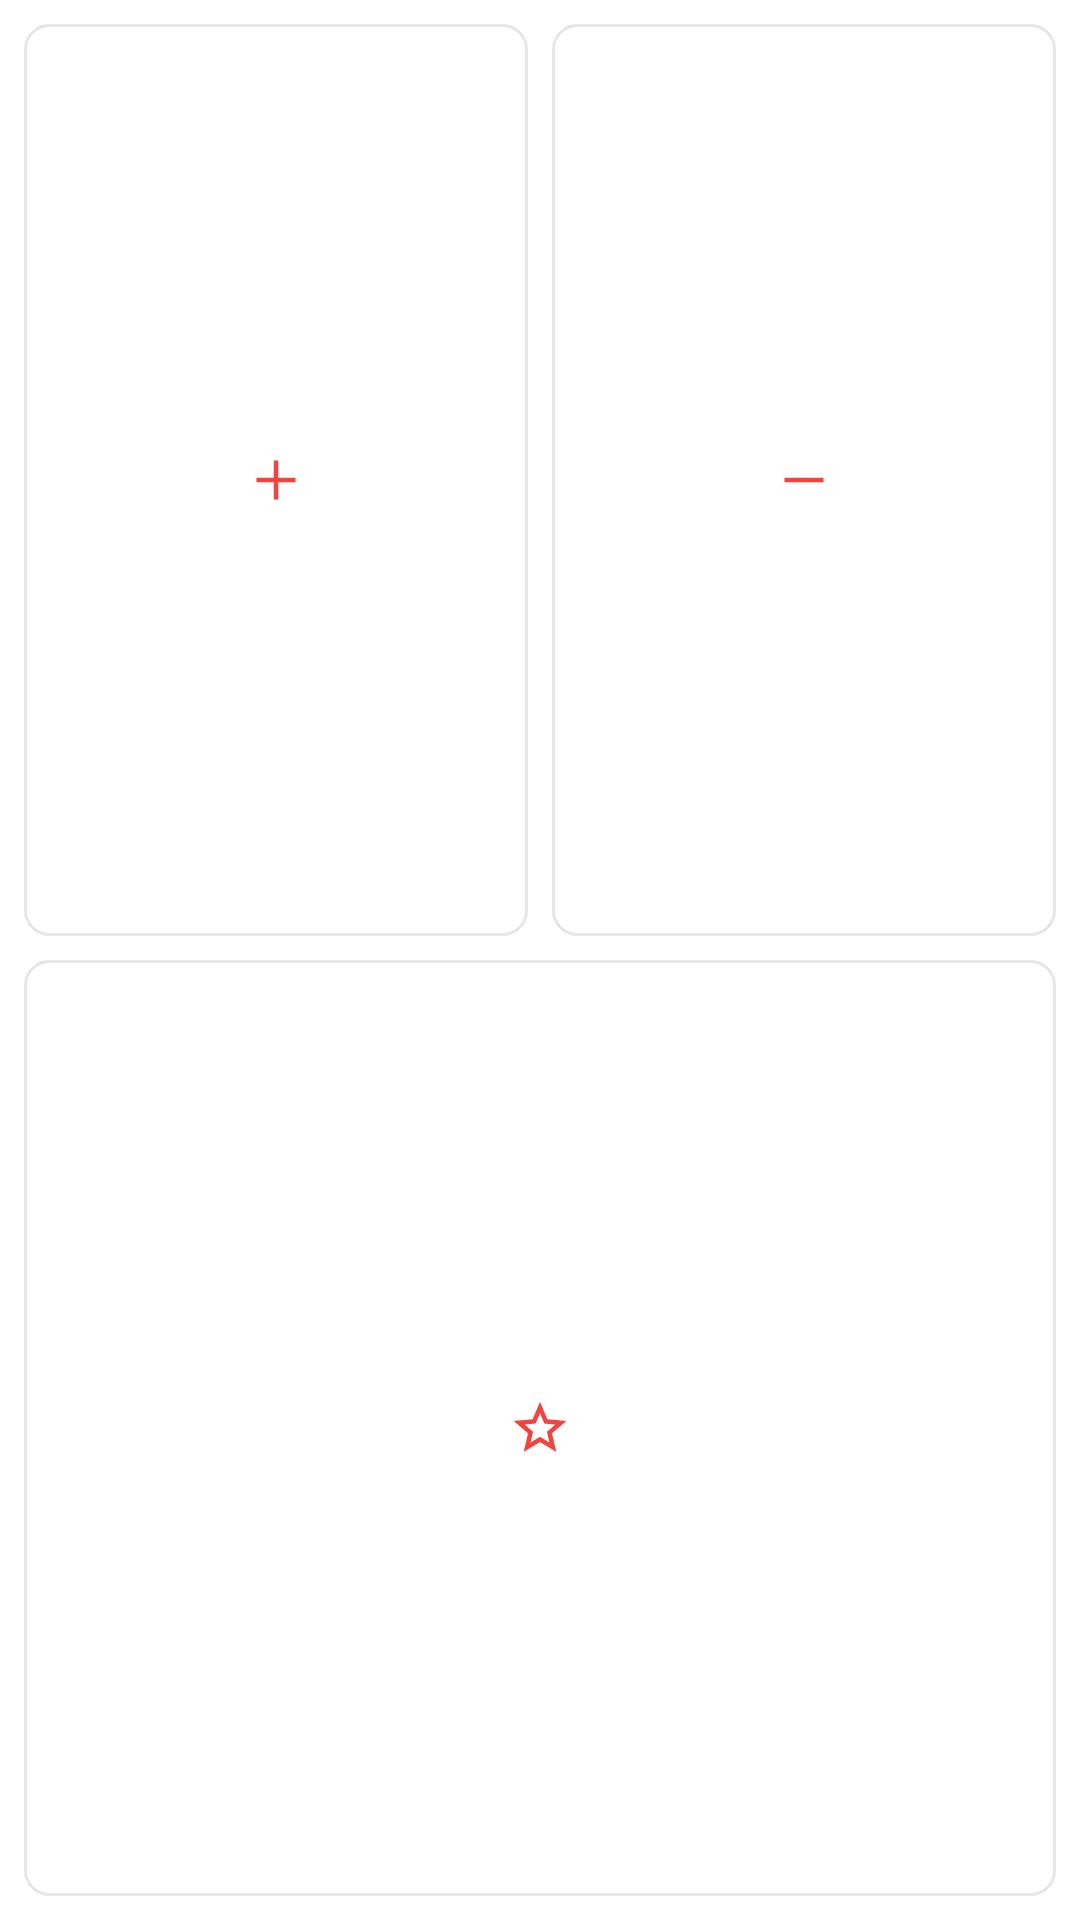

Produce the Android XML layout that renders to this screen, including the resource entries it uses.
<!-- AndroidManifest.xml: application theme Theme.MoneyBook -->
<!-- res/layout/widget_preview_quick_2x2_white.xml -->
<?xml version="1.0" encoding="utf-8"?>
<LinearLayout xmlns:android="http://schemas.android.com/apk/res/android"
    android:layout_width="match_parent"
    android:layout_height="match_parent"
    android:background="@drawable/widget_panel_white"
    android:orientation="vertical"
    android:padding="4dp">

    <LinearLayout android:layout_width="match_parent" android:layout_height="0dp" android:layout_weight="1" android:orientation="horizontal">
        <ImageView android:layout_width="0dp" android:layout_height="match_parent" android:layout_margin="4dp" android:layout_weight="1"
            android:background="@drawable/widget_tile_white" android:importantForAccessibility="no" android:scaleType="center"
            android:src="@drawable/ic_add" android:tint="@color/widget_red_panel" />
        <ImageView android:layout_width="0dp" android:layout_height="match_parent" android:layout_margin="4dp" android:layout_weight="1"
            android:background="@drawable/widget_tile_white" android:importantForAccessibility="no" android:scaleType="center"
            android:src="@drawable/ic_remove" android:tint="@color/widget_red_panel" />
    </LinearLayout>
    <ImageView android:layout_width="match_parent" android:layout_height="0dp" android:layout_margin="4dp" android:layout_weight="1"
        android:background="@drawable/widget_tile_white" android:importantForAccessibility="no" android:scaleType="center"
        android:src="@drawable/ic_star" android:tint="@color/widget_red_panel" />
</LinearLayout>
<!-- resources referenced by this layout -->
<resources>
  <color name="widget_red_panel">#FFF2443E</color>
  <!-- drawable ic_add (drawable) -->
  <?xml version="1.0" encoding="utf-8"?>
  <vector xmlns:android="http://schemas.android.com/apk/res/android"
      android:width="24dp"
      android:height="24dp"
      android:viewportWidth="960"
      android:viewportHeight="960">
      <group android:translateY="960">
          <path android:fillColor="#FF000000" android:pathData="M450-450H220v-60h230v-230h60v230h230v60H510v230h-60v-230Z" />
      </group>
  </vector>
  <!-- drawable ic_remove (drawable) -->
  <?xml version="1.0" encoding="utf-8"?>
  <vector xmlns:android="http://schemas.android.com/apk/res/android"
      android:width="24dp"
      android:height="24dp"
      android:viewportWidth="960"
      android:viewportHeight="960">
      <group android:translateY="960">
          <path android:fillColor="#FF000000" android:pathData="M220-450v-60h520v60H220Z" />
      </group>
  </vector>
  <!-- drawable ic_star (drawable) -->
  <?xml version="1.0" encoding="utf-8"?>
  <vector xmlns:android="http://schemas.android.com/apk/res/android"
      android:width="24dp"
      android:height="24dp"
      android:viewportWidth="960"
      android:viewportHeight="960">
      <group android:translateY="960">
          <path android:fillColor="#FF000000" android:pathData="m354-287 126-76 126 77-33-144 111-96-146-13-58-136-58 135-146 13 111 97-33 143Zm-91 125.46 57.31-246.77-191.46-165.92 252.61-21.92L480-828.84l98.54 232.69 252.61 21.92-191.46 165.92L697-161.54 480-292.46 263-161.54ZM480-470Z" />
      </group>
  </vector>
  <!-- drawable widget_tile_white (drawable) -->
  <?xml version="1.0" encoding="utf-8"?>
  <shape xmlns:android="http://schemas.android.com/apk/res/android" android:shape="rectangle">
      <solid android:color="#FFFFFFFF" />
      <stroke android:width="1dp" android:color="@color/widget_white_border" />
      <corners android:radius="8dp" />
  </shape>
  <style name="Theme.MoneyBook" parent="android:Theme.Material.Light.NoActionBar">
          <item name="android:windowBackground">@color/window_light</item>
      </style>
  <color name="widget_white_border">#FFE6E6E6</color>
  <color name="window_light">#FFFFFFFF</color>
</resources>
